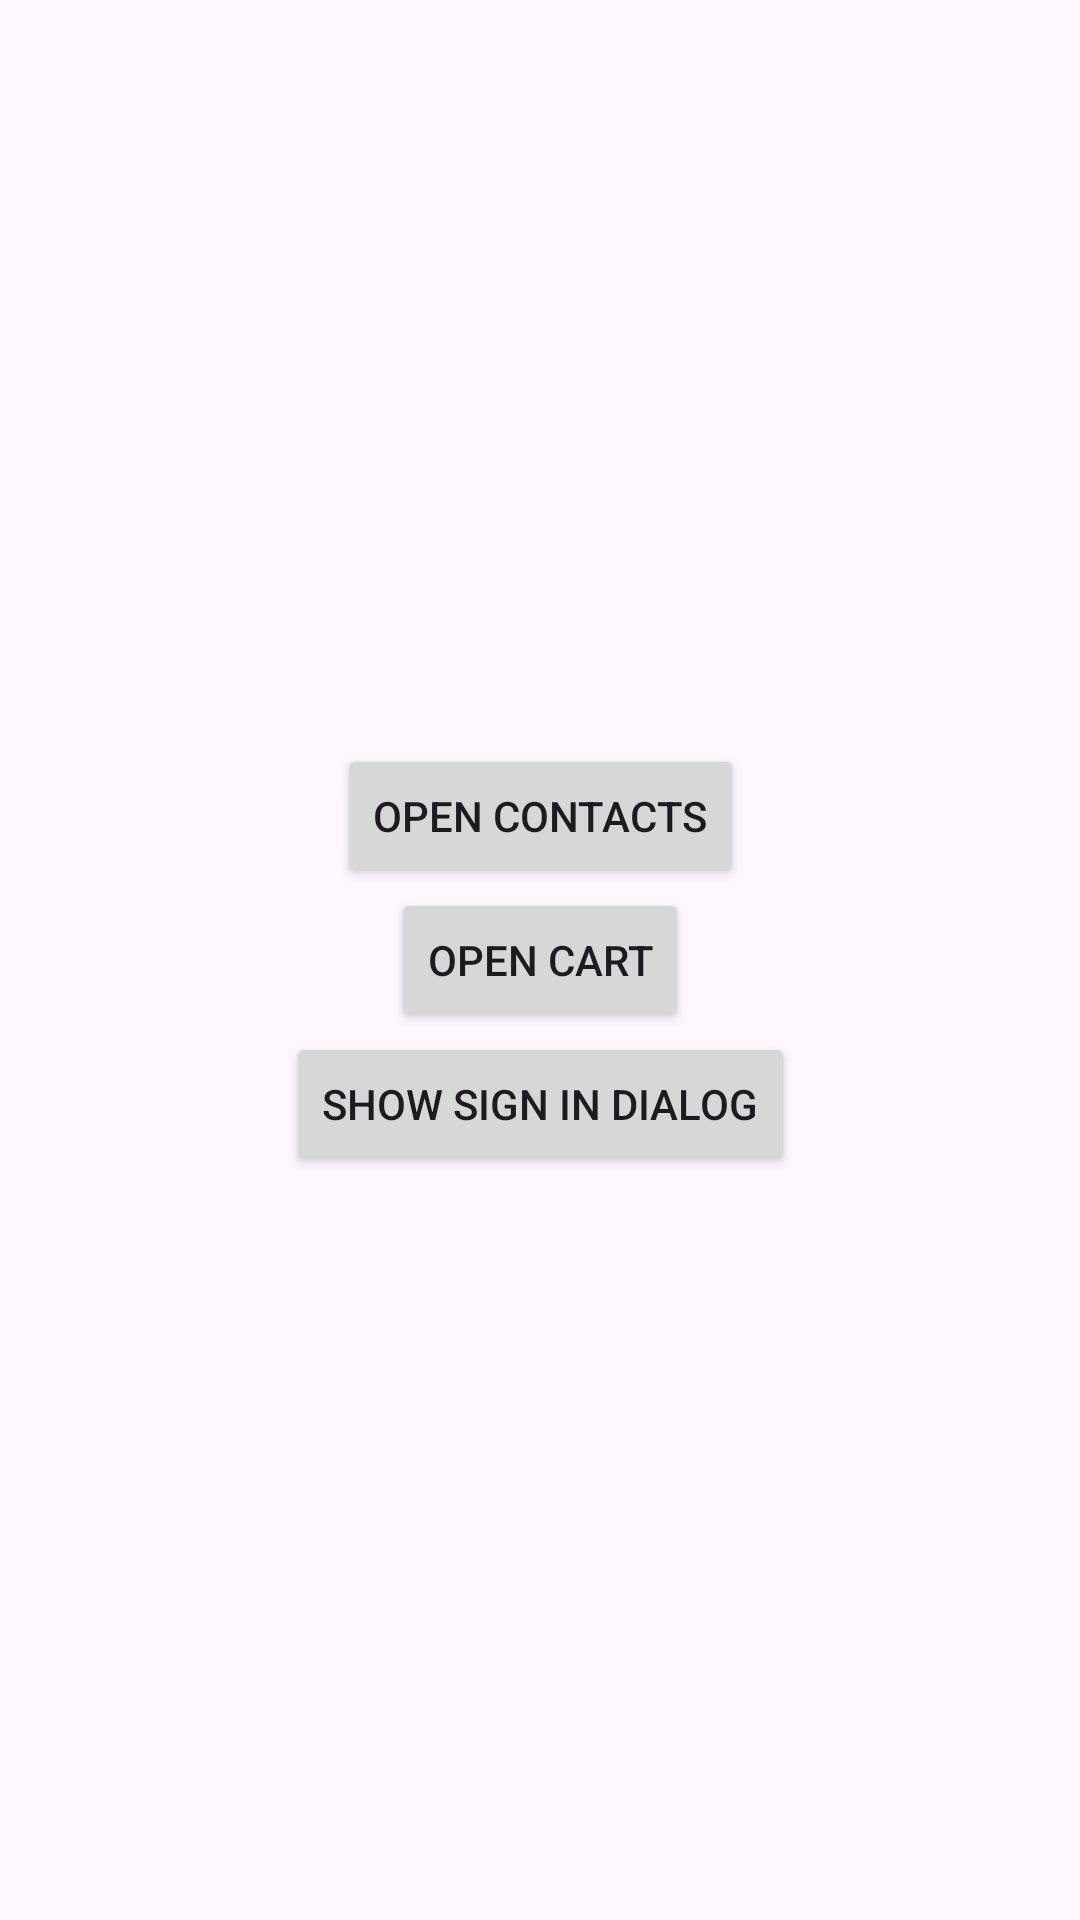

The Android layout XML behind this screen, and the referenced resources:
<!-- AndroidManifest.xml: application theme Theme.ViewResources -->
<!-- res/layout/activity_main.xml -->
<?xml version="1.0" encoding="utf-8"?>
<androidx.constraintlayout.widget.ConstraintLayout xmlns:android="http://schemas.android.com/apk/res/android"
    xmlns:app="http://schemas.android.com/apk/res-auto"
    xmlns:tools="http://schemas.android.com/tools"
    android:layout_width="match_parent"
    android:layout_height="match_parent"
    tools:context=".MainActivity">

    <Button
        android:id="@+id/cart_button"
        android:layout_width="wrap_content"
        android:layout_height="wrap_content"
        android:text="open cart"
        app:layout_constraintBottom_toBottomOf="parent"
        app:layout_constraintEnd_toEndOf="parent"
        app:layout_constraintStart_toStartOf="parent"
        app:layout_constraintTop_toTopOf="parent" />

    <Button
        android:id="@+id/signin_button"
        android:layout_width="wrap_content"
        android:layout_height="wrap_content"
        android:text="show sign in dialog"
        app:layout_constraintEnd_toEndOf="parent"
        app:layout_constraintStart_toStartOf="parent"
        app:layout_constraintTop_toBottomOf="@+id/cart_button" />

    <Button
        android:id="@+id/contacts_button"
        android:layout_width="wrap_content"
        android:layout_height="wrap_content"
        android:text="open contacts"
        app:layout_constraintBottom_toTopOf="@+id/cart_button"
        app:layout_constraintEnd_toEndOf="parent"
        app:layout_constraintStart_toStartOf="parent" />
</androidx.constraintlayout.widget.ConstraintLayout>
<!-- resources referenced by this layout -->
<resources>
  <style name="Theme.ViewResources" parent="Base.Theme.ViewResources" />
  <style name="Base.Theme.ViewResources" parent="Theme.Material3.Light.NoActionBar">
          
          
          <item name="colorPrimary">@color/blue_ribbon</item>
          <item name="colorSecondary">@color/shadow_blue</item>
          <item name="colorOutline">@color/dark_grayish_blue</item>
          <item name="colorSurfaceContainerHighest">@color/light_grayish_blue</item>
          <item name="colorOnSurface">@color/frost_black</item>
          <item name="colorOnSurfaceVariant">@color/steel_gray</item>
          <item name="colorOnPrimary">@color/white</item>
          <item name="colorBackground">@color/ghost_white</item>
          <item name="colorSurfaceContainerHigh">@color/lavender</item>
          <item name="colorTertiary">@color/tertiary</item>
          <item name="android:statusBarColor">?attr/colorBackground</item>
      </style>
  <color name="blue_ribbon">#3E5F90</color>
  <color name="shadow_blue">#555F71</color>
  <color name="dark_grayish_blue">#74777F</color>
  <color name="light_grayish_blue">#E1E2E9</color>
  <color name="frost_black">#191C20</color>
  <color name="steel_gray">#43474E</color>
  <color name="white">#FFFFFFFF</color>
  <color name="ghost_white">#F9F9FF</color>
  <color name="lavender">#E7E8EE</color>
  <color name="tertiary">#6E5676</color>
</resources>
